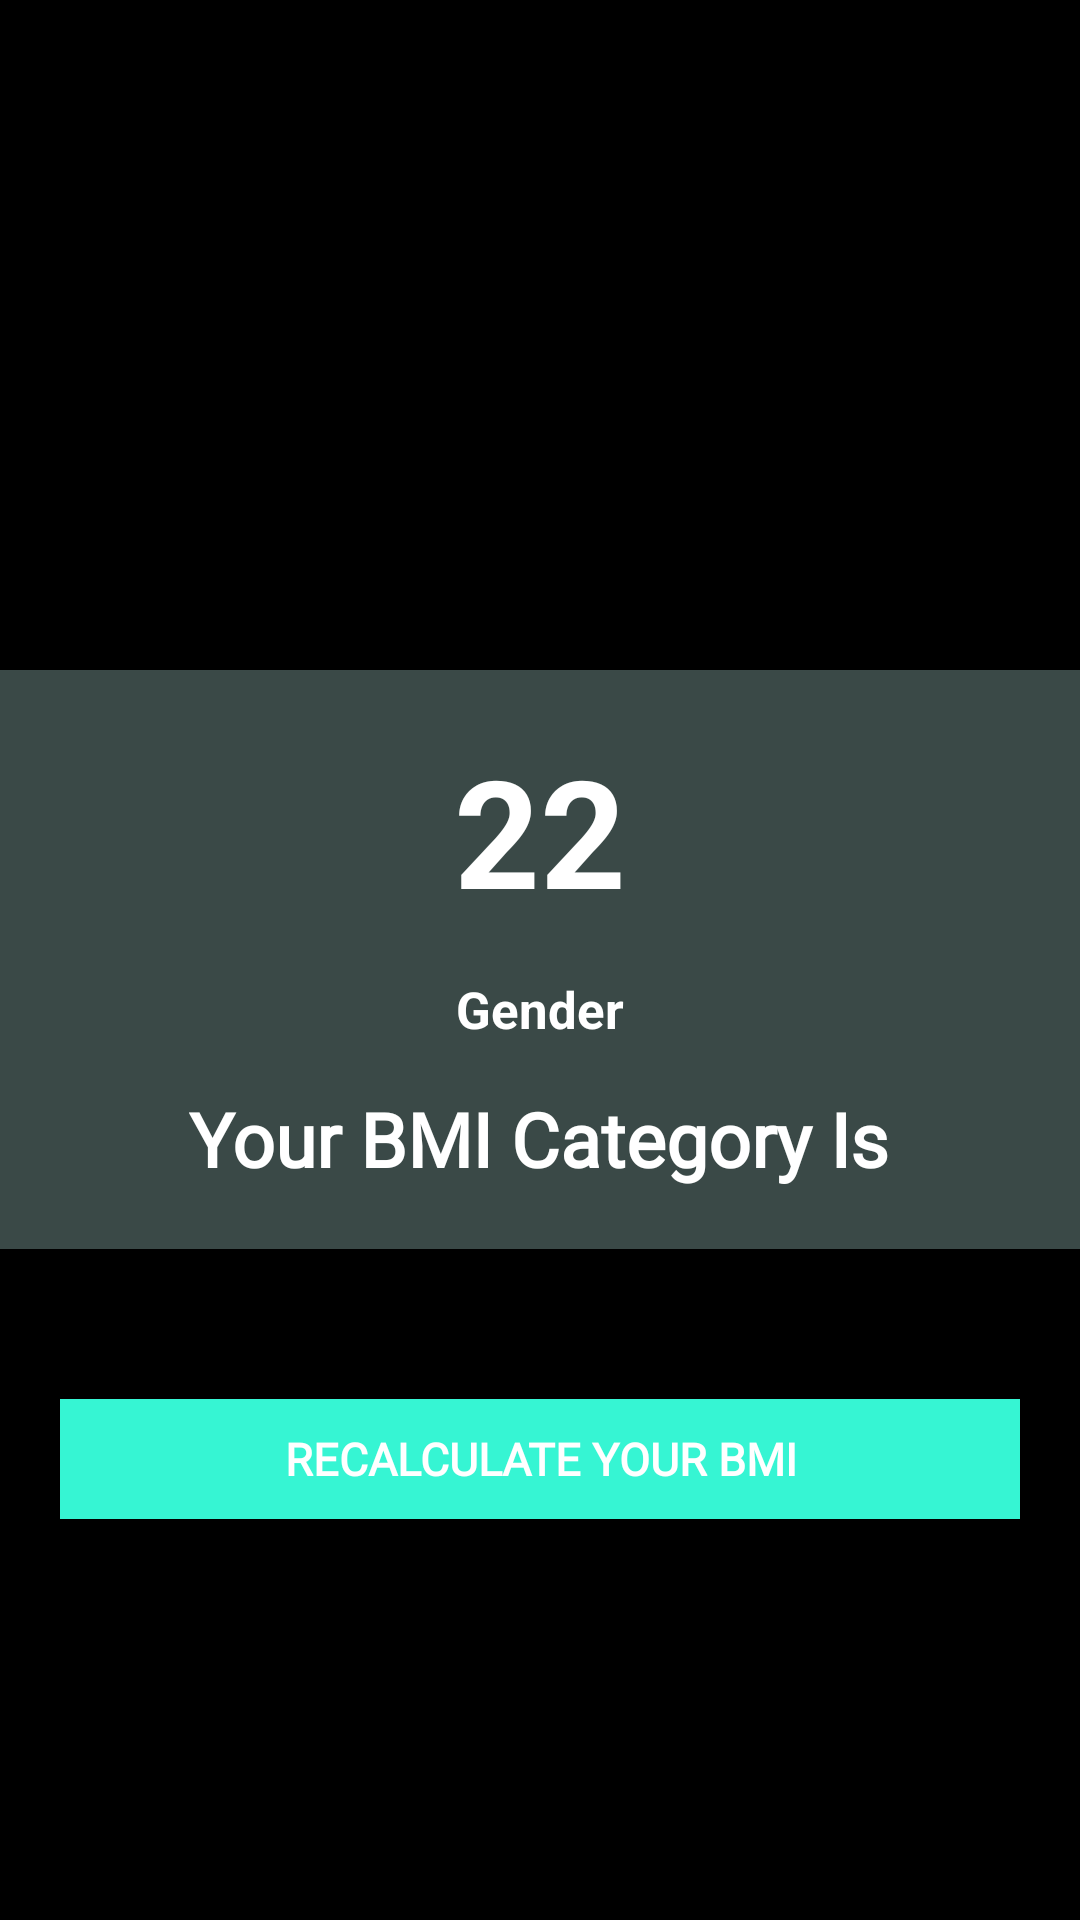

This screen was rendered from an Android layout file. Write that file and the resources it references.
<!-- AndroidManifest.xml: application theme Theme.Onboarding -->
<!-- res/layout/activity_result.xml -->
<?xml version="1.0" encoding="utf-8"?>
<RelativeLayout xmlns:android="http://schemas.android.com/apk/res/android"
    xmlns:app="http://schemas.android.com/apk/res-auto"
    xmlns:tools="http://schemas.android.com/tools"
    android:layout_width="match_parent"
    android:layout_height="match_parent"
    android:background="@color/black"
    tools:context=".result">

    <ImageView
        android:id="@+id/imageview"
        android:layout_width="wrap_content"
        android:layout_height="wrap_content"
        android:layout_above="@id/contentlayout"
        android:layout_centerHorizontal="true"
        android:layout_marginBottom="30dp"
        android:padding="10dp"
        android:src="@drawable/ok">

    </ImageView>


    <RelativeLayout
        android:id="@+id/contentlayout"
        android:layout_width="match_parent"
        android:layout_height="wrap_content"
        android:layout_centerInParent="true"
        android:background="@color/g4"
        android:padding="20dp">

        <TextView
            android:id="@+id/bmidisplay"
            android:layout_width="wrap_content"
            android:layout_height="wrap_content"
            android:layout_centerHorizontal="true"
            android:text="22"
            android:textColor="@color/white"
            android:textSize="50sp"
            android:textStyle="bold">

        </TextView>

        <TextView
            android:id="@+id/genderdisplay"
            android:layout_width="wrap_content"
            android:layout_height="wrap_content"
            android:layout_below="@id/bmidisplay"
            android:layout_centerHorizontal="true"
            android:layout_marginTop="15dp"
            android:text="Gender"
            android:textColor="@color/white"
            android:textSize="17sp"
            android:textStyle="bold" />

        <TextView
            android:id="@+id/bmicategorydispaly"
            android:layout_width="wrap_content"
            android:layout_height="wrap_content"
            android:layout_below="@id/genderdisplay"
            android:layout_centerHorizontal="true"
            android:layout_marginTop="15dp"
            android:fontFamily="@font/raleway_regular"
            android:text="Your BMI Category Is"
            android:textColor="@color/white"
            android:textSize="25sp"
            android:textStyle="bold">

        </TextView>


    </RelativeLayout>


    <android.widget.Button
        android:id="@+id/gotomain"
        android:layout_width="match_parent"
        android:layout_height="40dp"
        android:layout_below="@id/contentlayout"
        android:layout_marginLeft="20dp"
        android:layout_marginTop="50dp"
        android:layout_marginRight="20dp"
        android:background="@color/g2"
        android:fontFamily="@font/raleway_bold"
        android:text="RECALCULATE YOUR BMI"
        android:textColor="@color/white"
        android:textSize="15sp"
        android:textStyle="bold">

    </android.widget.Button>


</RelativeLayout>
<!-- resources referenced by this layout -->
<resources>
  <color name="black">#FF000000</color>
  <color name="g2">#FF36F5D3</color>
  
  
      //onboarding colors
  <color name="g4">#FF3A4947</color>
  <color name="white">#FFFFFFFF</color>
  <style name="Theme.Onboarding" parent="Theme.MaterialComponents.DayNight.NoActionBar">
          
          <item name="colorPrimary">@color/g2</item>
          <item name="colorPrimaryVariant">@color/black</item>
          <item name="colorOnPrimary">@color/white</item>
          
          <item name="colorSecondary">@color/g2</item>
          <item name="colorSecondaryVariant">@color/g2</item>
          <item name="colorOnSecondary">@color/black</item>
          
          <item name="android:statusBarColor" tools:targetApi="l">?attr/colorPrimaryVariant</item>
          
      </style>
</resources>
